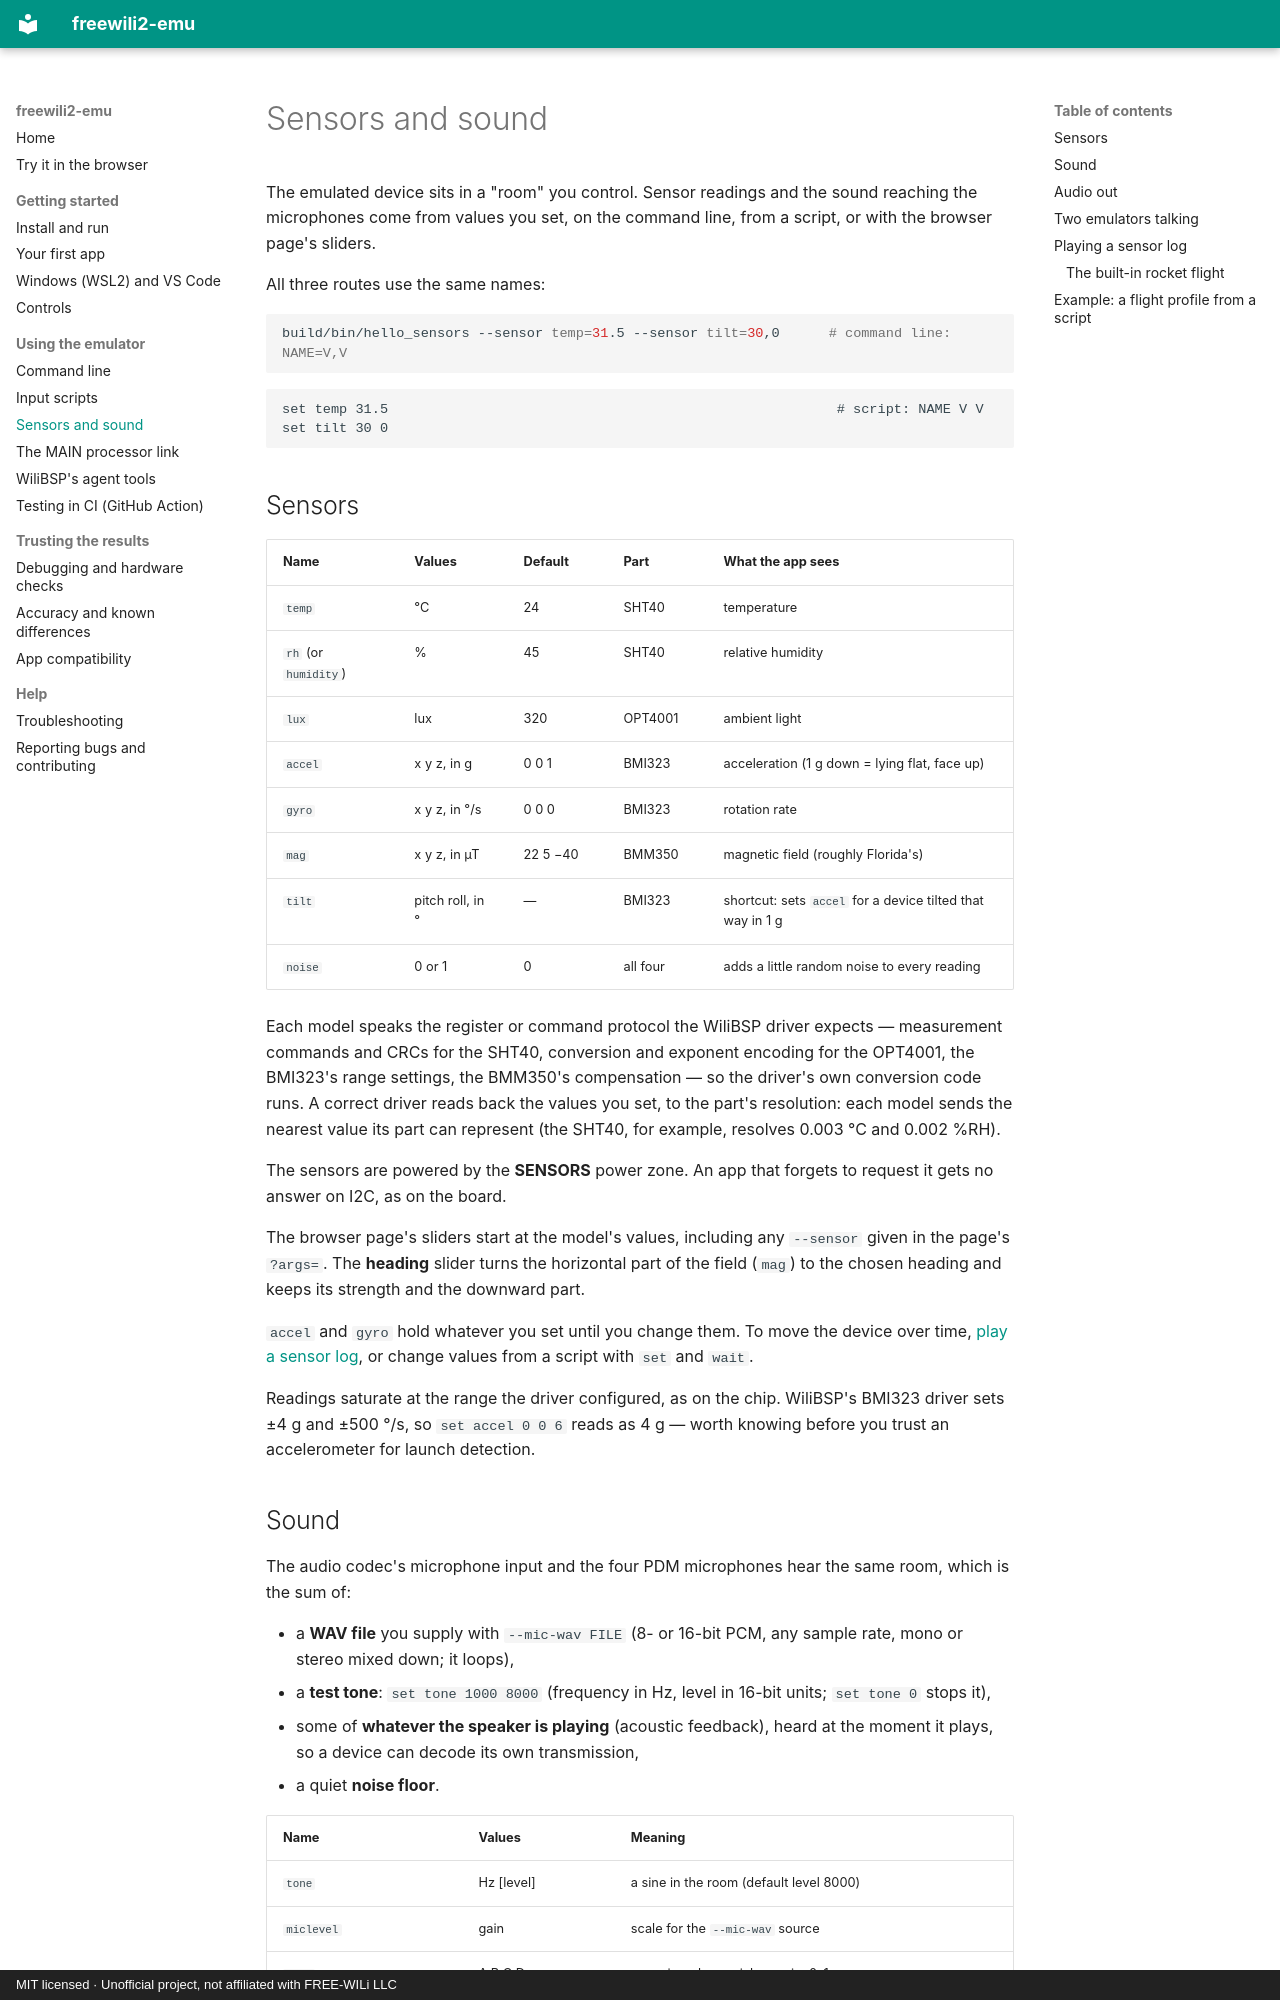

repository: dfdarty/freewili2-emu · page: sensors-and-sound/index.html · generator: mkdocs · copyright: MIT licensed · Unofficial project, not affiliated with FREE-WILi LLC

# Sensors and sound

The emulated device sits in a "room" you control. Sensor readings and the
sound reaching the microphones come from values you set, on the command line,
from a script, or with the browser page's sliders.

All three routes use the same names:

```sh
build/bin/hello_sensors --sensor temp=31.5 --sensor tilt=30,0      # command line: NAME=V,V
```
```text
set temp 31.5                                                       # script: NAME V V
set tilt 30 0
```

## Sensors

| Name | Values | Default | Part | What the app sees |
|---|---|---|---|---|
| `temp` | °C | 24 | SHT40 | temperature |
| `rh` (or `humidity`) | % | 45 | SHT40 | relative humidity |
| `lux` | lux | 320 | OPT4001 | ambient light |
| `accel` | x y z, in g | 0 0 1 | BMI323 | acceleration (1 g down = lying flat, face up) |
| `gyro` | x y z, in °/s | 0 0 0 | BMI323 | rotation rate |
| `mag` | x y z, in µT | 22 5 −40 | BMM350 | magnetic field (roughly Florida's) |
| `tilt` | pitch roll, in ° | — | BMI323 | shortcut: sets `accel` for a device tilted that way in 1 g |
| `noise` | 0 or 1 | 0 | all four | adds a little random noise to every reading |

Each model speaks the register or command protocol the WiliBSP driver
expects — measurement commands and CRCs for the SHT40, conversion and
exponent encoding for the OPT4001, the BMI323's range settings, the BMM350's
compensation — so the driver's own conversion code runs. A correct driver
reads back the values you set, to the part's resolution: each model sends
the nearest value its part can represent (the SHT40, for example, resolves
0.003 °C and 0.002 %RH).

The sensors are powered by the **SENSORS** power zone. An app that forgets
to request it gets no answer on I2C, as on the board.

The browser page's sliders start at the model's values, including any
`--sensor` given in the page's `?args=`. The **heading** slider turns the
horizontal part of the field (`mag`) to the chosen heading and keeps its
strength and the downward part.

`accel` and `gyro` hold whatever you set until you change them. To move the
device over time, [play a sensor log](#playing-a-sensor-log), or change
values from a script with `set` and `wait`.

Readings saturate at the range the driver configured, as on the chip.
WiliBSP's BMI323 driver sets ±4 g and ±500 °/s, so `set accel 0 0 6` reads
as 4 g — worth knowing before you trust an accelerometer for launch
detection.
